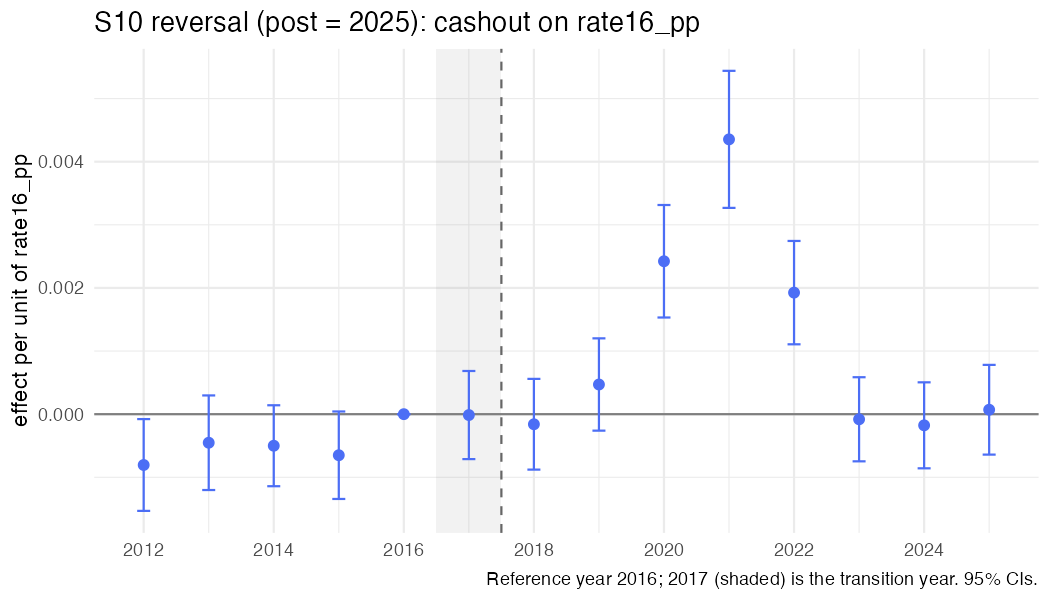

Values plotted in this chart, from the file beside it:
year, coef, se, strategy, outcome, spec_id, treat
2012, -0.000805, 0.000371, S10, cashout, S10_rate16_pp, rate16_pp
2013, -0.0004524, 0.0003823, S10, cashout, S10_rate16_pp, rate16_pp
2014, -0.0005001, 0.0003272, S10, cashout, S10_rate16_pp, rate16_pp
2015, -0.0006503, 0.0003536, S10, cashout, S10_rate16_pp, rate16_pp
2016, 0, 0, S10, cashout, S10_rate16_pp, rate16_pp
2017, -1.38934770156243e-05, 0.0003562, S10, cashout, S10_rate16_pp, rate16_pp
2018, -0.0001596, 0.0003667, S10, cashout, S10_rate16_pp, rate16_pp
2019, 0.0004701, 0.0003731, S10, cashout, S10_rate16_pp, rate16_pp
2020, 0.002423, 0.0004547, S10, cashout, S10_rate16_pp, rate16_pp
2021, 0.004354, 0.0005539, S10, cashout, S10_rate16_pp, rate16_pp
2022, 0.001926, 0.0004177, S10, cashout, S10_rate16_pp, rate16_pp
2023, -8.09052219706822e-05, 0.0003399, S10, cashout, S10_rate16_pp, rate16_pp
2024, -0.0001766, 0.0003475, S10, cashout, S10_rate16_pp, rate16_pp
2025, 7.01686245271914e-05, 0.0003627, S10, cashout, S10_rate16_pp, rate16_pp
